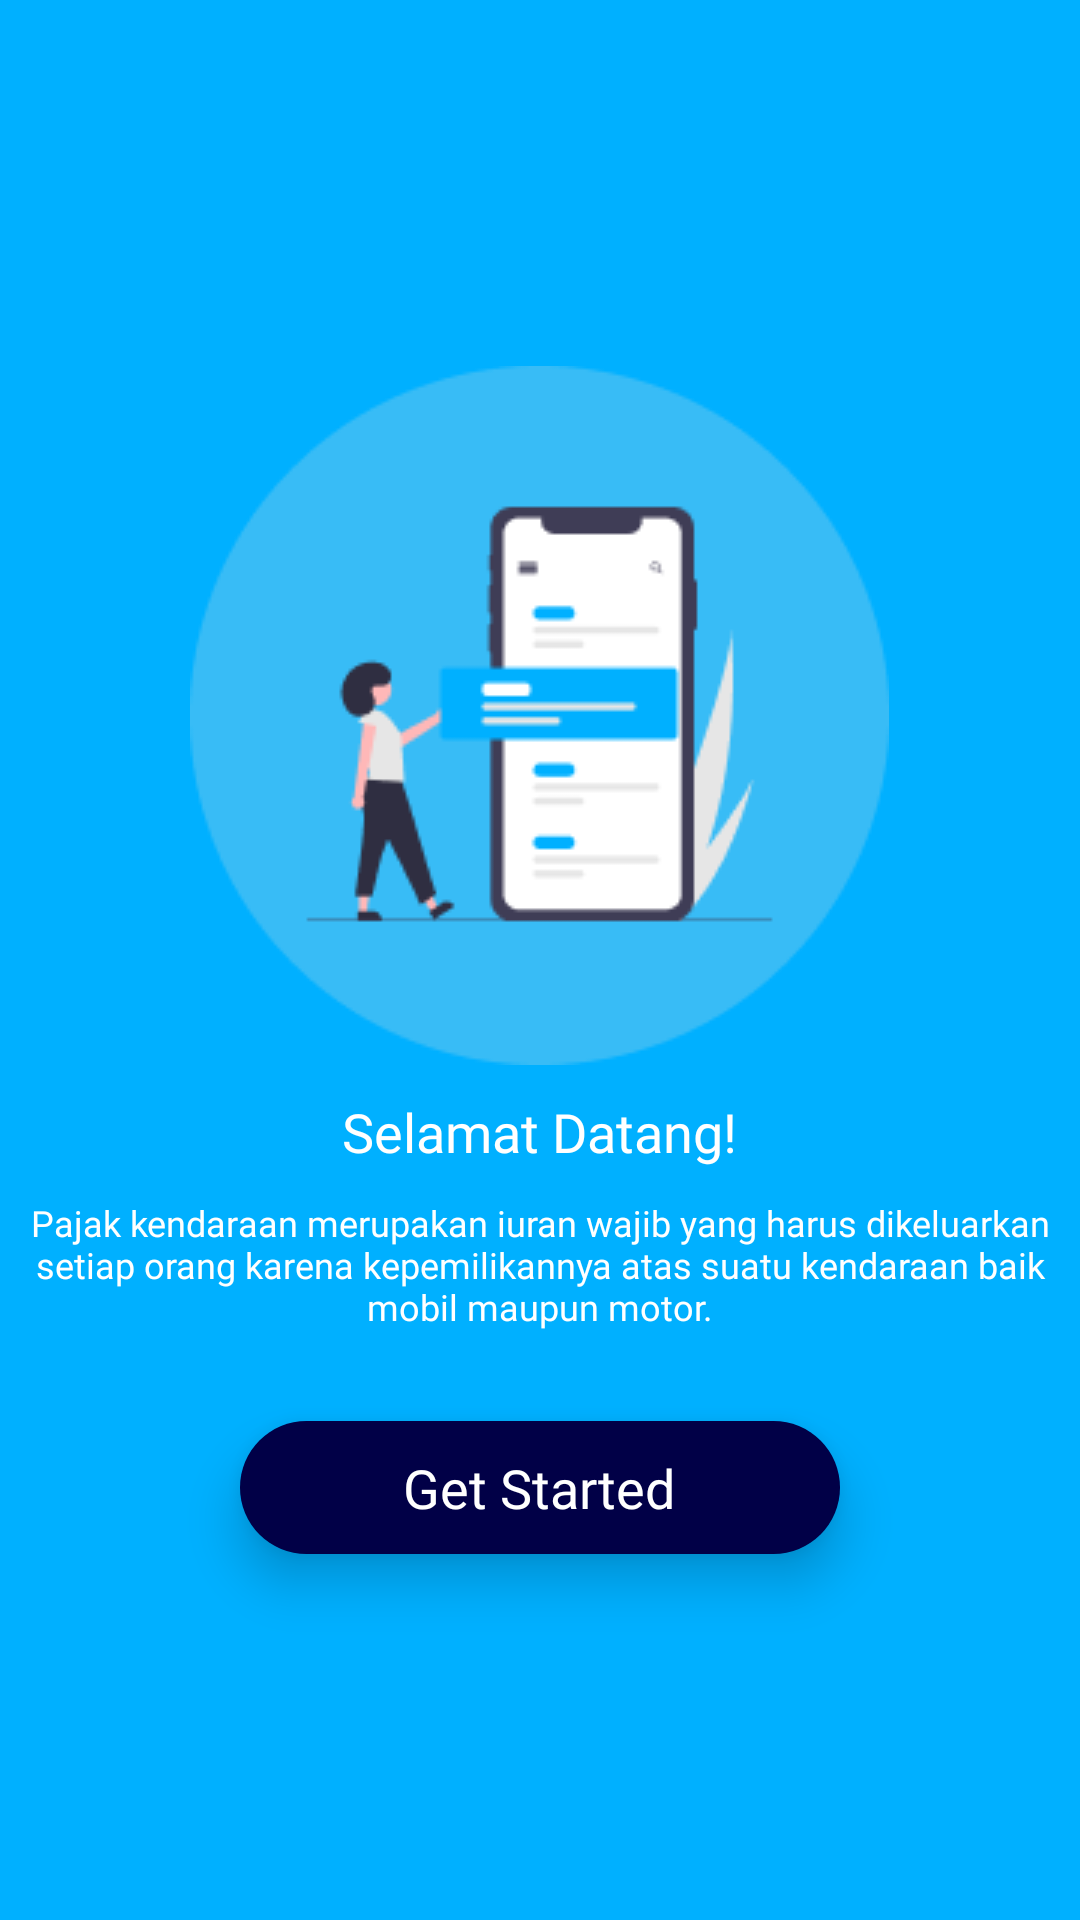

Android layout source for this screen:
<!-- AndroidManifest.xml: application theme Theme.Samsat -->
<!-- res/layout/fragment_awal.xml -->
<?xml version="1.0" encoding="utf-8"?>
<LinearLayout xmlns:android="http://schemas.android.com/apk/res/android"
    xmlns:app="http://schemas.android.com/apk/res-auto"
    android:layout_width="match_parent"
    android:layout_height="match_parent"
    android:background="@color/blue"
    android:gravity="center"
    android:orientation="vertical">

    <ImageView
        android:layout_width="wrap_content"
        android:layout_height="wrap_content"
        android:src="@drawable/logo2" />

    <TextView
        android:layout_width="wrap_content"
        android:layout_height="wrap_content"
        android:layout_marginTop="10dp"
        android:fontFamily="@font/poppins_bold"
        android:text="Selamat Datang!"
        android:textColor="@color/white"
        android:textSize="18sp" />

    <TextView
        android:layout_width="350dp"
        android:layout_height="wrap_content"
        android:layout_marginTop="10dp"
        android:fontFamily="@font/poppins_regular"
        android:text="Pajak kendaraan merupakan iuran wajib yang harus dikeluarkan setiap orang karena kepemilikannya atas suatu kendaraan baik mobil maupun motor."
        android:textAlignment="center"
        android:textColor="@color/white"
        android:textSize="12sp" />

    <LinearLayout
        android:layout_width="200dp"
        android:layout_height="wrap_content"
        android:layout_marginTop="30dp"
        android:background="@drawable/bg_btn"
        android:elevation="10dp">

        <LinearLayout
            android:id="@+id/btn_lanjut"
            android:layout_width="match_parent"
            android:layout_height="wrap_content"
            android:background="?android:attr/selectableItemBackground"
            android:clickable="true"
            android:focusable="true"
            android:gravity="center"
            android:orientation="vertical"
            android:padding="10dp">

            <TextView
                android:layout_width="wrap_content"
                android:layout_height="wrap_content"
                android:fontFamily="@font/poppins_medium"
                android:text="Get Started"
                android:textColor="@color/white"
                android:textSize="18sp" />
        </LinearLayout>
    </LinearLayout>

</LinearLayout>
<!-- resources referenced by this layout -->
<resources>
  <color name="blue">#00B0FF</color>
  <color name="white">#FFFFFFFF</color>
  <!-- drawable bg_btn (drawable) -->
  <?xml version="1.0" encoding="utf-8"?>
  <shape xmlns:android="http://schemas.android.com/apk/res/android">
  
      <corners
          android:radius="120dp"/>
      <solid
          android:color="@color/blue_tua"/>
  </shape>
  <!-- drawable logo2: png bitmap (drawable, 8362 bytes) -->
  <style name="Theme.Samsat" parent="Theme.MaterialComponents.Light.NoActionBar">
          
          <item name="colorPrimary">@color/blue</item>
          <item name="colorPrimaryVariant">@color/blue</item>
          <item name="colorOnPrimary">@color/white</item>
          
          <item name="colorSecondary">@color/blue_laut</item>
          <item name="colorSecondaryVariant">@color/blue_laut</item>
          <item name="colorOnSecondary">@color/black</item>
          
          <item name="android:statusBarColor" tools:targetApi="l">?attr/colorPrimaryVariant</item>
          
      </style>
  <color name="blue_tua">#010047</color>
  <color name="blue_laut">#D7F2FF</color>
  <color name="black">#FF000000</color>
</resources>
